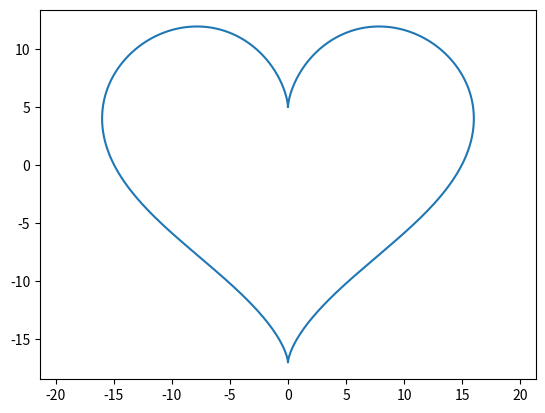

Here is the Python script that generated this plot:
import matplotlib.pyplot as plt
import numpy as np

t = np.linspace(0, 2 * np.pi, 1000)

x = 16 * np.sin(t) ** 3
y = 13 * np.cos(t) - 5 * np.cos(2*t) - 2 * np.cos(3*t) - np.cos(4*t)

plt.plot(x, y)
plt.axis("equal")
plt.show()
